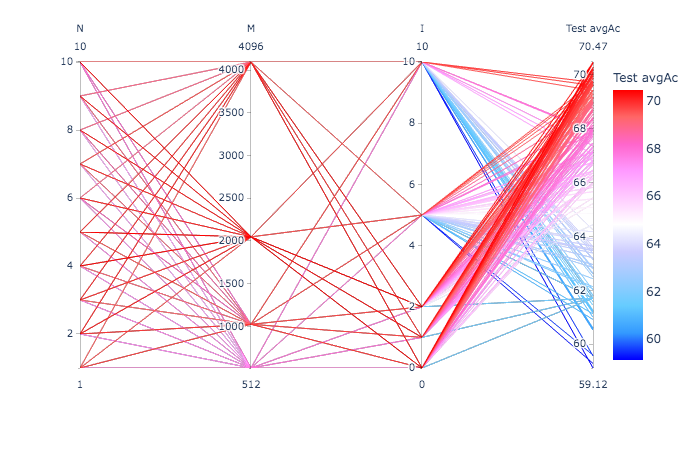

Values plotted in this chart, from the file beside it:
N, M, a, I, Train Ac, Train avgAc, Test Ac, Test avgAc
1, 512, 0.3, 0, 77.58, 81.84, 70.46, 67.91
1, 512, 0.3, 1, 77.58, 81.84, 70.46, 67.91
1, 512, 0.3, 2, 77.58, 81.84, 70.46, 67.91
1, 512, 0.3, 5, 77.58, 81.84, 70.46, 67.91
1, 512, 0.3, 10, 77.58, 81.84, 70.46, 67.91
2, 512, 0.3, 0, 78.49, 81.48, 71.76, 67.12
2, 512, 0.3, 1, 79.45, 82.45, 72.41, 67.19
2, 512, 0.3, 2, 79.66, 82.53, 72.41, 67.15
2, 512, 0.3, 5, 78.89, 81.32, 71.3, 65.82
2, 512, 0.3, 10, 76.08, 80.58, 70, 67.37
3, 512, 0.3, 0, 77.55, 81.54, 69.63, 66.02
3, 512, 0.3, 1, 79.99, 82.84, 72.59, 67.48
3, 512, 0.3, 2, 77.76, 81.78, 70.37, 65.92
3, 512, 0.3, 5, 76.46, 79.07, 69.54, 63.91
3, 512, 0.3, 10, 76.39, 78.26, 68.43, 62.61
4, 512, 0.3, 0, 78.63, 82.28, 72.69, 67.32
4, 512, 0.3, 1, 78.12, 81.79, 71.76, 67.01
4, 512, 0.3, 2, 79.26, 81.46, 71.2, 67.27
4, 512, 0.3, 5, 75.89, 78.77, 68.89, 63.47
4, 512, 0.3, 10, 76.55, 80.22, 70.56, 64.24
5, 512, 0.3, 0, 78.21, 81.77, 71.02, 66.18
5, 512, 0.3, 1, 79.96, 83.53, 72.5, 67.47
5, 512, 0.3, 2, 79.71, 82.08, 71.2, 65.22
5, 512, 0.3, 5, 75.78, 79.35, 67.59, 63.21
5, 512, 0.3, 10, 76.62, 77.83, 68.8, 61.8
6, 512, 0.3, 0, 79.45, 83.01, 72.87, 67.13
6, 512, 0.3, 1, 80.9, 84.3, 73.33, 67.34
6, 512, 0.3, 2, 79.73, 81.64, 71.57, 65.43
6, 512, 0.3, 5, 78.23, 79.58, 71.02, 62.85
6, 512, 0.3, 10, 78.51, 79.03, 70.19, 63.14
7, 512, 0.3, 0, 78.58, 82.21, 70.74, 66.27
7, 512, 0.3, 1, 80.17, 84.29, 72.5, 66.83
7, 512, 0.3, 2, 80.13, 82.26, 73.24, 66.75
7, 512, 0.3, 5, 77.46, 78.96, 69.07, 60.92
7, 512, 0.3, 10, 79.73, 79.4, 70.93, 59.57
8, 512, 0.3, 0, 80.17, 83.55, 71.76, 66.25
8, 512, 0.3, 1, 81.37, 84.24, 73.06, 66.66
8, 512, 0.3, 2, 80.78, 82.94, 73.24, 65.98
8, 512, 0.3, 5, 77.6, 77.63, 70.09, 61.13
8, 512, 0.3, 10, 79.21, 78.84, 68.7, 59.12
9, 512, 0.3, 0, 80.31, 84.51, 72.04, 66.72
9, 512, 0.3, 1, 81.32, 84.63, 72.59, 66.8
9, 512, 0.3, 2, 79.82, 81.8, 71.76, 64.44
9, 512, 0.3, 5, 76.88, 80.43, 66.67, 59.29
9, 512, 0.3, 10, 80.22, 79.67, 70.93, 60.52
10, 512, 0.3, 0, 80.29, 83.79, 72.96, 67.74
10, 512, 0.3, 1, 81.51, 85.94, 73.98, 67.93
10, 512, 0.3, 2, 81.88, 84.08, 73.98, 66.47
10, 512, 0.3, 5, 78.51, 78.3, 68.24, 59.6
10, 512, 0.3, 10, 80.2, 81.19, 71.02, 61.71
1, 512, 0.3, 0, 77.58, 81.84, 70.46, 67.91
1, 512, 0.3, 1, 77.58, 81.84, 70.46, 67.91
1, 512, 0.3, 2, 77.58, 81.84, 70.46, 67.91
1, 512, 0.3, 5, 77.58, 81.84, 70.46, 67.91
1, 512, 0.3, 10, 77.58, 81.84, 70.46, 67.91
2, 512, 0.3, 0, 78.49, 81.48, 71.76, 67.12
2, 512, 0.3, 1, 79.45, 82.45, 72.41, 67.19
2, 512, 0.3, 2, 79.66, 82.53, 72.41, 67.15
2, 512, 0.3, 5, 78.89, 81.32, 71.3, 65.82
2, 512, 0.3, 10, 76.08, 80.58, 70, 67.37
... 240 more rows
